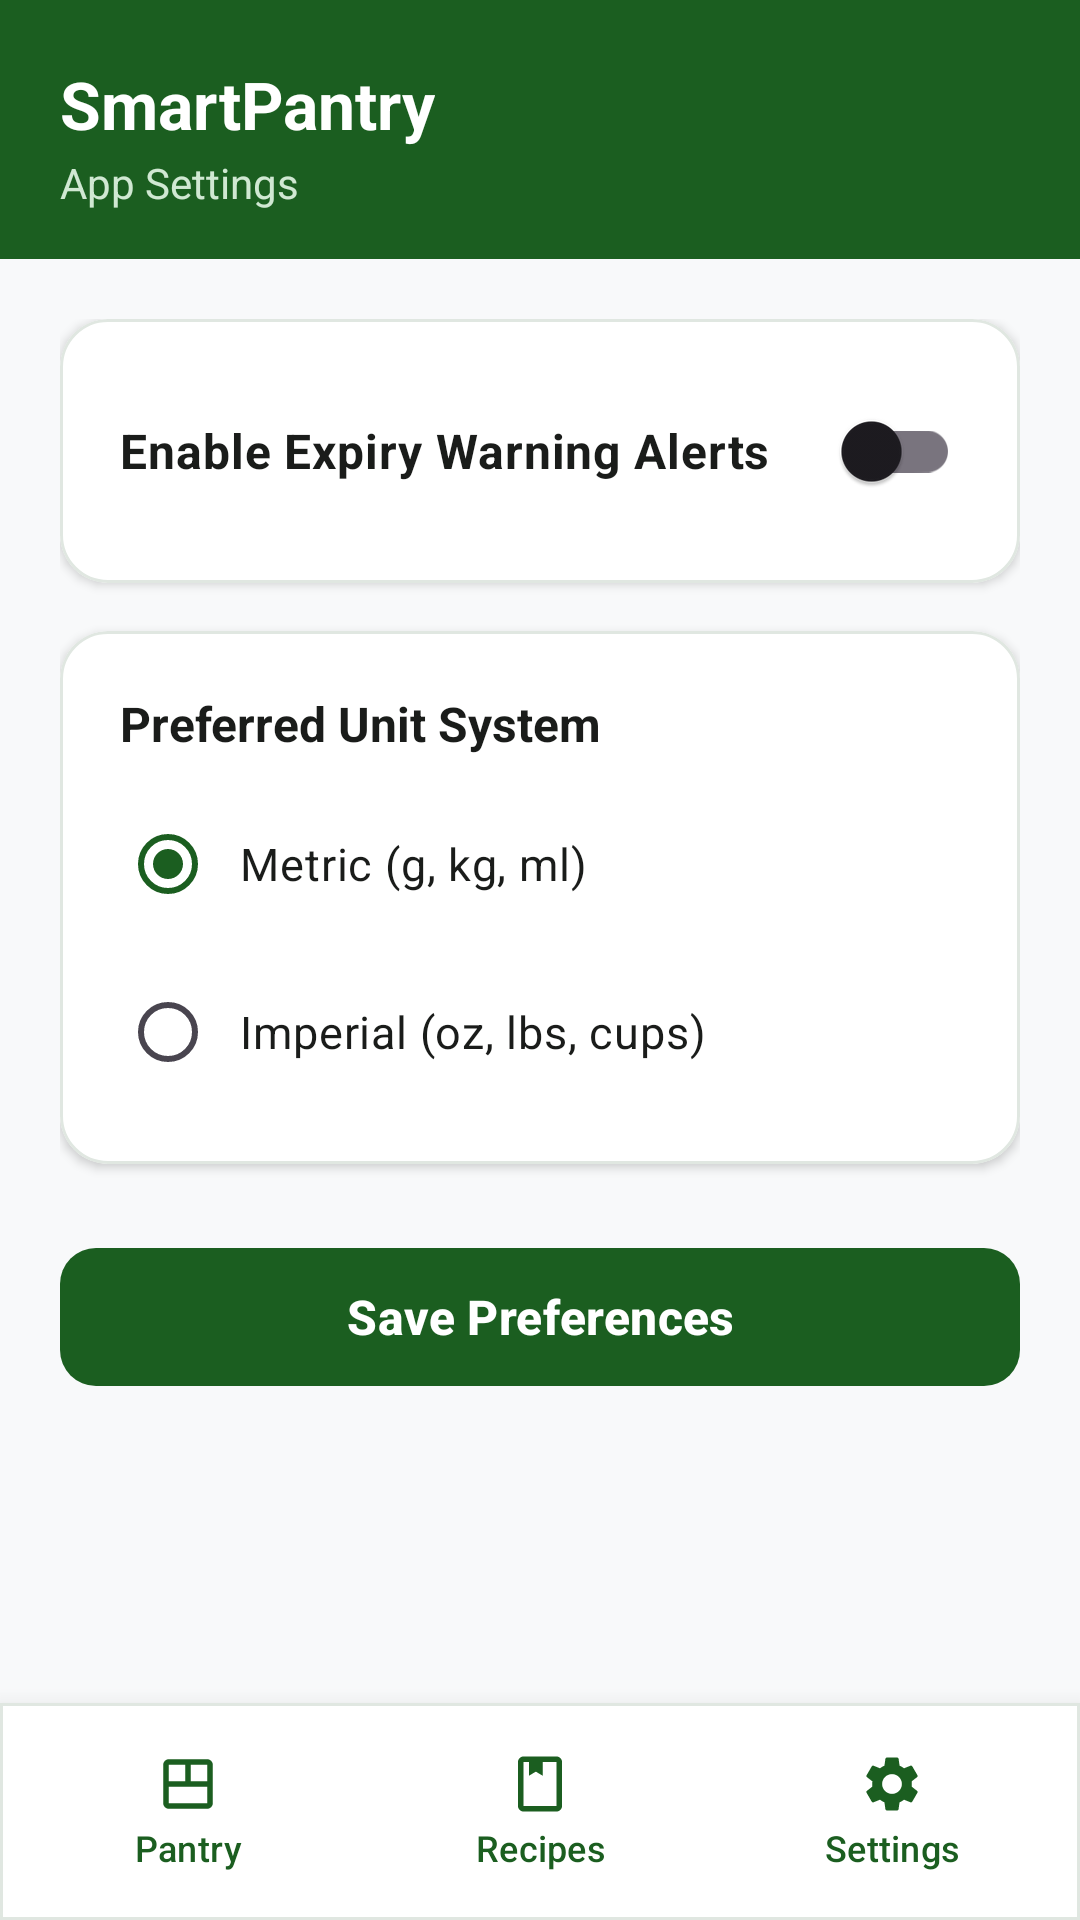

Reconstruct the res/layout file that produces this screen, plus the resources it refers to.
<!-- AndroidManifest.xml: application theme Theme.SmartPantry -->
<!-- res/layout/settings.xml -->
<?xml version="1.0" encoding="utf-8"?>
<androidx.constraintlayout.widget.ConstraintLayout
    xmlns:android="http://schemas.android.com/apk/res/android"
    xmlns:app="http://schemas.android.com/apk/res-auto"
    android:layout_width="match_parent"
    android:layout_height="match_parent"
    android:background="@color/background">

    
    <LinearLayout
        android:id="@+id/headerLayout"
        android:layout_width="0dp"
        android:layout_height="wrap_content"
        android:orientation="vertical"
        android:background="@color/primary"
        android:paddingHorizontal="20dp"
        android:paddingTop="20dp"
        android:paddingBottom="16dp"
        app:layout_constraintTop_toTopOf="parent"
        app:layout_constraintStart_toStartOf="parent"
        app:layout_constraintEnd_toEndOf="parent">

        <TextView
            android:layout_width="wrap_content"
            android:layout_height="wrap_content"
            android:text="@string/app_name"
            android:textColor="@color/white"
            android:textSize="22sp"
            android:textStyle="bold" />

        <TextView
            android:layout_width="wrap_content"
            android:layout_height="wrap_content"
            android:layout_marginTop="2dp"
            android:text="@string/subtitle_settings"
            android:textColor="#D0E8D2"
            android:textSize="14sp" />
    </LinearLayout>

    <ScrollView
        android:layout_width="0dp"
        android:layout_height="0dp"
        android:clipToPadding="false"
        android:padding="20dp"
        app:layout_constraintTop_toBottomOf="@id/headerLayout"
        app:layout_constraintStart_toStartOf="parent"
        app:layout_constraintEnd_toEndOf="parent"
        app:layout_constraintBottom_toTopOf="@id/navBarCard">

        <LinearLayout
            android:layout_width="match_parent"
            android:layout_height="wrap_content"
            android:orientation="vertical">

            
            <com.google.android.material.card.MaterialCardView
                android:layout_width="match_parent"
                android:layout_height="wrap_content"
                android:layout_marginBottom="16dp"
                app:cardCornerRadius="16dp"
                app:cardElevation="2dp"
                app:strokeWidth="1dp"
                app:strokeColor="@color/card_stroke"
                app:cardBackgroundColor="@color/surface">

                <LinearLayout
                    android:layout_width="match_parent"
                    android:layout_height="wrap_content"
                    android:orientation="vertical"
                    android:padding="20dp">

                    <com.google.android.material.switchmaterial.SwitchMaterial
                        android:id="@+id/switchExpiryAlerts"
                        android:layout_width="match_parent"
                        android:layout_height="wrap_content"
                        android:text="@string/enable_expiry_warning"
                        android:textColor="@color/text_primary"
                        android:textSize="16sp"
                        android:textStyle="bold" />

                </LinearLayout>
            </com.google.android.material.card.MaterialCardView>

            
            <com.google.android.material.card.MaterialCardView
                android:layout_width="match_parent"
                android:layout_height="wrap_content"
                android:layout_marginBottom="24dp"
                app:cardCornerRadius="16dp"
                app:cardElevation="2dp"
                app:strokeWidth="1dp"
                app:strokeColor="@color/card_stroke"
                app:cardBackgroundColor="@color/surface">

                <LinearLayout
                    android:layout_width="match_parent"
                    android:layout_height="wrap_content"
                    android:orientation="vertical"
                    android:padding="20dp">

                    <TextView
                        android:layout_width="wrap_content"
                        android:layout_height="wrap_content"
                        android:layout_marginBottom="12dp"
                        android:text="@string/preferred_unit_system"
                        android:textColor="@color/text_primary"
                        android:textSize="16sp"
                        android:textStyle="bold" />

                    <RadioGroup
                        android:id="@+id/rgUnitPreference"
                        android:layout_width="match_parent"
                        android:layout_height="wrap_content">

                        <RadioButton
                            android:id="@+id/rbMetric"
                            android:layout_width="wrap_content"
                            android:layout_height="wrap_content"
                            android:checked="true"
                            android:paddingStart="8dp"
                            android:paddingEnd="8dp"
                            android:text="@string/unit_metric"
                            android:textColor="@color/text_primary"
                            android:textSize="15sp" />

                        <RadioButton
                            android:id="@+id/rbImperial"
                            android:layout_width="wrap_content"
                            android:layout_height="wrap_content"
                            android:layout_marginTop="8dp"
                            android:paddingStart="8dp"
                            android:paddingEnd="8dp"
                            android:text="@string/unit_imperial"
                            android:textColor="@color/text_primary"
                            android:textSize="15sp" />
                    </RadioGroup>

                </LinearLayout>
            </com.google.android.material.card.MaterialCardView>

            
            <com.google.android.material.button.MaterialButton
                android:id="@+id/btnSaveSettings"
                android:layout_width="match_parent"
                android:layout_height="54dp"
                android:text="@string/btn_save_settings"
                android:textSize="16sp"
                android:textStyle="bold"
                app:cornerRadius="12dp"
                app:backgroundTint="@color/primary" />

        </LinearLayout>
    </ScrollView>

    
    <com.google.android.material.card.MaterialCardView
        android:id="@+id/navBarCard"
        android:layout_width="0dp"
        android:layout_height="wrap_content"
        app:cardCornerRadius="0dp"
        app:cardElevation="12dp"
        app:strokeWidth="1dp"
        app:strokeColor="@color/card_stroke"
        app:cardBackgroundColor="@color/surface"
        app:layout_constraintBottom_toBottomOf="parent"
        app:layout_constraintStart_toStartOf="parent"
        app:layout_constraintEnd_toEndOf="parent">

        <LinearLayout
            android:id="@+id/navBarLayout"
            android:layout_width="match_parent"
            android:layout_height="wrap_content"
            android:orientation="horizontal"
            android:paddingVertical="6dp"
            android:paddingHorizontal="4dp">

            <com.google.android.material.button.MaterialButton
                android:id="@+id/btnNavPantry"
                style="@style/Widget.Material3.Button.TextButton"
                android:layout_width="0dp"
                android:layout_height="wrap_content"
                android:layout_weight="1"
                android:text="@string/nav_pantry"
                android:textSize="12sp"
                app:icon="@drawable/ic_pantry"
                app:iconGravity="top"
                app:iconPadding="2dp"
                app:iconSize="22dp" />

            <com.google.android.material.button.MaterialButton
                android:id="@+id/btnNavRecipes"
                style="@style/Widget.Material3.Button.TextButton"
                android:layout_width="0dp"
                android:layout_height="wrap_content"
                android:layout_weight="1"
                android:text="@string/nav_recipes"
                android:textSize="12sp"
                app:icon="@drawable/ic_recipe"
                app:iconGravity="top"
                app:iconPadding="2dp"
                app:iconSize="22dp" />

            <com.google.android.material.button.MaterialButton
                android:id="@+id/btnNavBarSettings"
                style="@style/Widget.Material3.Button.TextButton"
                android:layout_width="0dp"
                android:layout_height="wrap_content"
                android:layout_weight="1"
                android:text="@string/nav_settings"
                android:textSize="12sp"
                app:icon="@drawable/ic_settings"
                app:iconGravity="top"
                app:iconPadding="2dp"
                app:iconSize="22dp" />

        </LinearLayout>
    </com.google.android.material.card.MaterialCardView>

</androidx.constraintlayout.widget.ConstraintLayout>
<!-- resources referenced by this layout -->
<resources>
  <color name="background">#F8F9FA</color>
  <color name="card_stroke">#E0E7E1</color>
  <color name="primary">#1B5E20</color>
  <color name="surface">#FFFFFF</color>
  <color name="text_primary">#1A1C1A</color>
  <color name="white">#FFFFFFFF</color>
  <!-- drawable ic_pantry (drawable) -->
  <?xml version="1.0" encoding="utf-8"?>
  <vector xmlns:android="http://schemas.android.com/apk/res/android"
      android:width="24dp"
      android:height="24dp"
      android:viewportWidth="24"
      android:viewportHeight="24">
    <path
        android:fillColor="#FF000000"
        android:pathData="M19,3L5,3c-1.1,0 -2,0.9 -2,2v14c0,1.1 0.9,2 2,2h14c1.1,0 2,-0.9 2,-2L21,5c0,-1.1 -0.9,-2 -2,-2zM11,11L5,11L5,5h6v6zM19,11h-6L13,5h6v6zM19,19L5,19v-6h14v6z"/>
  </vector>
  <!-- drawable ic_recipe (drawable) -->
  <?xml version="1.0" encoding="utf-8"?>
  <vector xmlns:android="http://schemas.android.com/apk/res/android"
      android:width="24dp"
      android:height="24dp"
      android:viewportWidth="24"
      android:viewportHeight="24">
    <path
        android:fillColor="#FF000000"
        android:pathData="M18,2H6C4.9,2 4,2.9 4,4v16c0,1.1 0.9,2 2,2h12c1.1,0 2,-0.9 2,-2V4C20,2.9 19.1,2 18,2zM18,20H6V4h2v5l2.5,-1.5L13,9V4h5V20z"/>
  </vector>
  <!-- drawable ic_settings (drawable) -->
  <?xml version="1.0" encoding="utf-8"?>
  <vector xmlns:android="http://schemas.android.com/apk/res/android"
      android:width="24dp"
      android:height="24dp"
      android:viewportWidth="24"
      android:viewportHeight="24">
    <path
        android:fillColor="#FF000000"
        android:pathData="M19.14,12.94c0.04,-0.3 0.06,-0.61 0.06,-0.94c0,-0.32 -0.02,-0.64 -0.07,-0.94l2.03,-1.58c0.18,-0.14 0.23,-0.41 0.12,-0.61l-1.92,-3.32c-0.12,-0.22 -0.37,-0.29 -0.59,-0.22l-2.39,0.96c-0.5,-0.38 -1.03,-0.7 -1.62,-0.94l-0.36,-2.54c-0.04,-0.24 -0.24,-0.41 -0.48,-0.41h-3.84c-0.24,0 -0.43,0.17 -0.47,0.41l-0.36,2.54c-0.59,0.24 -1.13,0.57 -1.62,0.94l-2.39,-0.96c-0.22,-0.08 -0.47,0 -0.59,0.22L2.74,8.87c-0.12,0.21 -0.08,0.47 0.12,0.61l2.03,1.58c-0.05,0.3 -0.09,0.63 -0.09,0.94s0.02,0.64 0.07,0.94l-2.03,1.58c-0.18,0.14 -0.23,0.41 -0.12,0.61l1.92,3.32c0.12,0.22 0.37,0.29 0.59,0.22l2.39,-0.96c0.5,0.38 1.03,0.7 1.62,0.94l0.36,2.54c0.05,0.24 0.24,0.41 0.48,0.41h3.84c0.24,0 0.44,-0.17 0.47,-0.41l0.36,-2.54c0.59,-0.24 1.13,-0.56 1.62,-0.94l2.39,0.96c0.22,0.08 0.47,0 0.59,-0.22l1.92,-3.32c0.12,-0.22 0.07,-0.47 -0.12,-0.61l-2.01,-1.58zM12,15.6c-1.98,0 -3.6,-1.62 -3.6,-3.6s1.62,-3.6 3.6,-3.6s3.6,1.62 3.6,3.6s-1.62,3.6 -3.6,3.6z"/>
  </vector>
  <string name="app_name">SmartPantry</string>
  <string name="btn_save_settings">Save Preferences</string>
  <string name="enable_expiry_warning">Enable Expiry Warning Alerts</string>
  <string name="nav_pantry">Pantry</string>
  <string name="nav_recipes">Recipes</string>
  <string name="nav_settings">Settings</string>
  <string name="preferred_unit_system">Preferred Unit System</string>
  <string name="subtitle_settings">App Settings</string>
  <string name="unit_imperial">Imperial (oz, lbs, cups)</string>
  <string name="unit_metric">Metric (g, kg, ml)</string>
  <style name="Theme.SmartPantry" parent="Base.Theme.SmartPantry" />
  <style name="Base.Theme.SmartPantry" parent="Theme.Material3.DayNight.NoActionBar">
          <item name="colorPrimary">@color/primary</item>
          <item name="colorOnPrimary">@color/on_primary</item>
          <item name="colorPrimaryContainer">@color/primary_light</item>
          <item name="colorSecondary">@color/secondary</item>
          <item name="colorOnSecondary">@color/on_secondary</item>
          <item name="android:windowBackground">@color/background</item>
          <item name="android:statusBarColor">@color/primary</item>
      </style>
  <color name="on_primary">#FFFFFF</color>
  <color name="primary_light">#E8F5E9</color>
  <color name="secondary">#E65100</color>
  <color name="on_secondary">#FFFFFF</color>
</resources>
